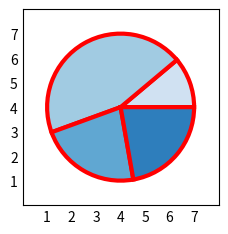

The script that saved this image:
# TODO
# 1. plot a graph of x and y
# x would be values from -10 to 10 (21 values)
# y would be the cube of x + 5

# you could use a different library than matplotlib but it is the most popular one
# will will explore other ones later on in the course

# from  matplotlib import pyplot as plt

# what plot styles are available?
# https://matplotlib.org/stable/gallery/style_sheets/style_sheets_reference.html
# plt.style.use('seaborn')
# plt.style.use('ggplot')
# plt.style.use('fivethirtyeight')
# plt.style.use('dark_background')
# plt.style.use('bmh')
# plt.style.use('classic')
# plt.style.use('Solarize_Light2')
# plt.style.use('tableau-colorblind10')
# plt.style.use('fast')
# plt.style.use('grayscale')
# plt.style.use('seaborn-whitegrid')
# plt.style.use('seaborn-darkgrid')
# plt.style.use('seaborn-notebook')
# plt.style.use('seaborn-ticks')
# plt.style.use('seaborn-poster')
# plt.style.use('seaborn-talk')


# plt.style.use('_mpl-gallery')

# x = list(range(-10, 11))
# y = [i**3+5 for i in x]
# fig, ax = plt.subplots()
# ax.scatter(x, y)
# plt.savefig("mygraph.png")
# plt.show()

# create matlplotlib animation of a sine wave
# https://matplotlib.org/stable/gallery/animation/simple_anim.html
# import numpy as np
# import matplotlib.pyplot as plt
# import matplotlib.animation as animation

# fig, ax = plt.subplots()
# x = np.arange(0, 2*np.pi, 0.01)        # x-array
# ax.plot(x, np.sin(x))

# plt.show()

import matplotlib.pyplot as plt
import numpy as np

plt.style.use('_mpl-gallery-nogrid')


# make data
x = [1, 4, 2, 2]
colors = plt.get_cmap('Blues')(np.linspace(0.2, 0.7, len(x)))

# plot
fig, ax = plt.subplots()
ax.pie(x, colors=colors, radius=3, center=(4, 4),
       wedgeprops={"linewidth": 3, "edgecolor": "red"}, frame=True)

ax.set(xlim=(0, 8), xticks=np.arange(1, 8),
       ylim=(0, 8), yticks=np.arange(1, 8))

plt.show()
